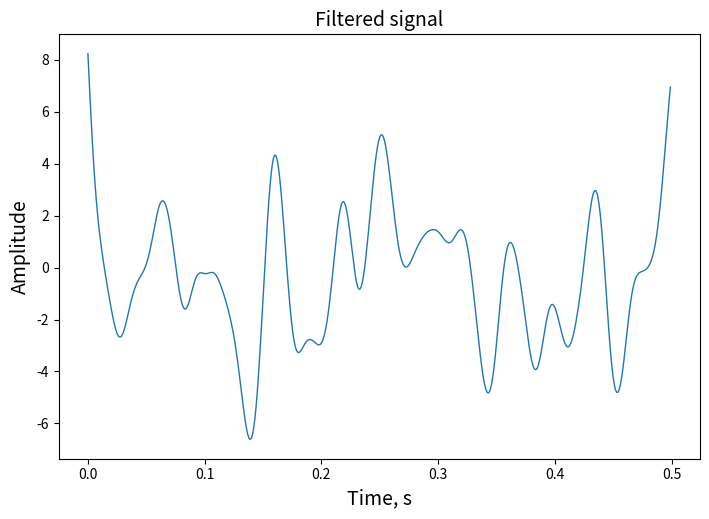

Write Python code to recreate this figure. (Note: this script raises an exception after producing the figure.)
import numpy as np
from scipy import signal, fft
import matplotlib.pyplot as plt

n =500
Fs = 1000
random = np.random.normal(0, 10, n)

time = np.arange(n)/Fs

F_max =31
w = F_max/(Fs/2)
parameters_filter = signal.butter(3, w, 'low', output='sos')

filtered_signal = signal.sosfiltfilt(parameters_filter, random)

def plot_signal(y, x, title, xlabel, ylabel):
  fig, ax = plt.subplots(figsize=(21/2.54, 14/2.54))
  ax.plot(x, y, linewidth=1)
  ax.set_xlabel(xlabel, fontsize=14)
  ax.set_ylabel(ylabel, fontsize=14)
  plt.title(title, fontsize=14)
  fig.savefig('./figures/'+title+'.png', dpi=600)

plot_signal(filtered_signal, time, 'Filtered signal', 'Time, s', 'Amplitude')

spectrum = fft.fft(filtered_signal)
spectrum = np.abs(fft.fftshift(spectrum))
freq = fft.fftfreq(n, 1/n)
freq = fft.fftshift(freq)

plot_signal(spectrum, freq, 'Spectrum', 'Frequency, Hz', 'Spectrum, dB')